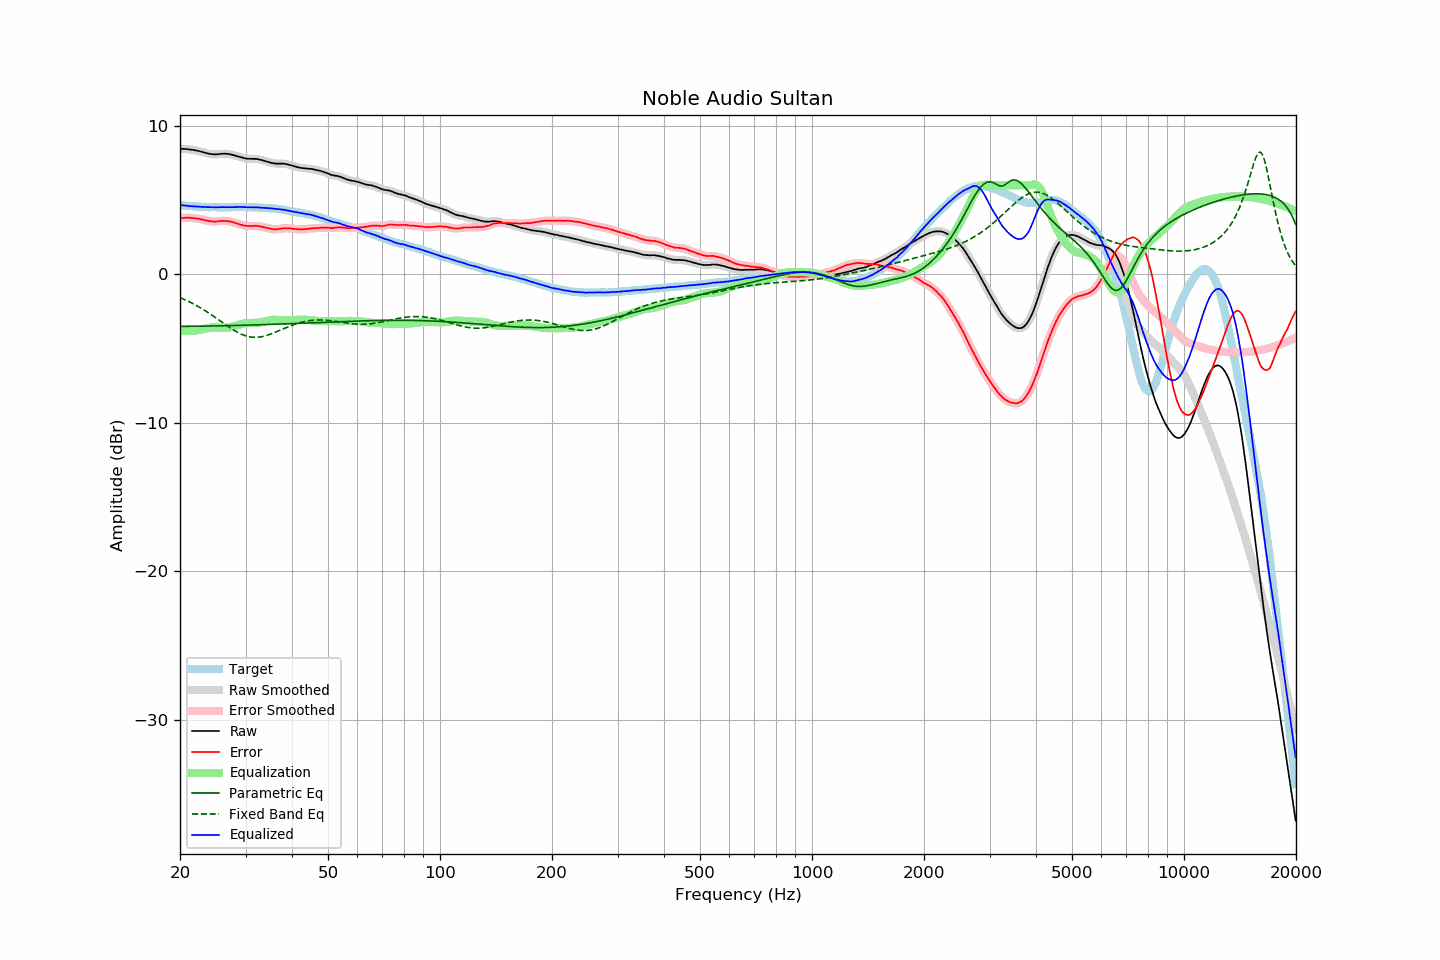

Source data for this figure (header and first rows):
frequency, raw, error, smoothed, error_smoothed, equalization, parametric_eq, fixed_band_eq, equalized_raw, equalized_smoothed, target
20.00, 8.46, 3.79, 8.46, 3.79, -3.79, -3.50, -1.56, 4.67, 4.67, 4.67
20.20, 8.46, 3.80, 8.46, 3.80, -3.80, -3.50, -1.61, 4.66, 4.66, 4.66
20.40, 8.45, 3.80, 8.45, 3.80, -3.80, -3.50, -1.65, 4.65, 4.65, 4.65
20.61, 8.45, 3.81, 8.45, 3.81, -3.81, -3.50, -1.70, 4.64, 4.64, 4.64
20.81, 8.44, 3.82, 8.44, 3.82, -3.81, -3.50, -1.75, 4.63, 4.63, 4.62
21.02, 8.43, 3.82, 8.43, 3.81, -3.81, -3.49, -1.80, 4.62, 4.61, 4.61
21.23, 8.41, 3.81, 8.41, 3.81, -3.81, -3.49, -1.85, 4.60, 4.60, 4.60
21.44, 8.40, 3.79, 8.40, 3.80, -3.81, -3.49, -1.91, 4.59, 4.60, 4.61
21.66, 8.39, 3.80, 8.39, 3.79, -3.80, -3.49, -1.96, 4.59, 4.59, 4.59
21.87, 8.37, 3.78, 8.37, 3.79, -3.79, -3.49, -2.02, 4.58, 4.58, 4.59
22.09, 8.35, 3.78, 8.35, 3.78, -3.77, -3.49, -2.08, 4.58, 4.58, 4.57
22.31, 8.33, 3.76, 8.33, 3.76, -3.76, -3.49, -2.14, 4.57, 4.57, 4.57
22.54, 8.30, 3.74, 8.30, 3.74, -3.74, -3.48, -2.20, 4.56, 4.56, 4.56
22.76, 8.27, 3.71, 8.27, 3.72, -3.72, -3.48, -2.26, 4.55, 4.56, 4.56
22.99, 8.24, 3.69, 8.24, 3.69, -3.69, -3.48, -2.33, 4.55, 4.55, 4.55
23.22, 8.21, 3.67, 8.21, 3.67, -3.67, -3.48, -2.40, 4.54, 4.54, 4.54
23.45, 8.18, 3.63, 8.18, 3.64, -3.64, -3.48, -2.46, 4.54, 4.54, 4.55
23.69, 8.15, 3.62, 8.15, 3.62, -3.62, -3.48, -2.53, 4.53, 4.53, 4.53
23.92, 8.13, 3.61, 8.13, 3.60, -3.60, -3.47, -2.60, 4.53, 4.53, 4.52
24.16, 8.11, 3.58, 8.11, 3.58, -3.58, -3.47, -2.68, 4.53, 4.53, 4.53
24.40, 8.10, 3.57, 8.10, 3.57, -3.57, -3.47, -2.75, 4.53, 4.53, 4.53
24.65, 8.09, 3.56, 8.09, 3.56, -3.57, -3.47, -2.82, 4.52, 4.52, 4.53
24.89, 8.08, 3.55, 8.09, 3.56, -3.57, -3.47, -2.90, 4.51, 4.52, 4.53
25.14, 8.09, 3.57, 8.09, 3.56, -3.57, -3.46, -2.98, 4.52, 4.52, 4.52
25.39, 8.10, 3.58, 8.10, 3.58, -3.58, -3.46, -3.05, 4.52, 4.52, 4.52
25.65, 8.11, 3.59, 8.11, 3.60, -3.59, -3.46, -3.13, 4.52, 4.53, 4.52
25.91, 8.13, 3.61, 8.12, 3.60, -3.60, -3.46, -3.21, 4.53, 4.53, 4.52
26.16, 8.13, 3.60, 8.13, 3.61, -3.60, -3.46, -3.28, 4.53, 4.53, 4.53
26.43, 8.13, 3.60, 8.13, 3.60, -3.60, -3.45, -3.36, 4.53, 4.53, 4.53
26.69, 8.12, 3.59, 8.12, 3.59, -3.59, -3.45, -3.43, 4.53, 4.53, 4.53
26.96, 8.11, 3.59, 8.11, 3.59, -3.58, -3.45, -3.51, 4.53, 4.53, 4.52
27.23, 8.09, 3.57, 8.09, 3.57, -3.56, -3.45, -3.58, 4.53, 4.53, 4.52
27.50, 8.07, 3.55, 8.07, 3.54, -3.54, -3.44, -3.65, 4.53, 4.53, 4.52
27.77, 8.04, 3.51, 8.04, 3.51, -3.51, -3.44, -3.72, 4.53, 4.53, 4.53
28.05, 8.01, 3.48, 8.01, 3.48, -3.48, -3.44, -3.78, 4.53, 4.53, 4.53
28.33, 7.98, 3.44, 7.98, 3.44, -3.45, -3.44, -3.85, 4.53, 4.53, 4.54
28.62, 7.95, 3.41, 7.95, 3.41, -3.41, -3.43, -3.91, 4.54, 4.54, 4.54
28.90, 7.92, 3.37, 7.92, 3.38, -3.38, -3.43, -3.96, 4.54, 4.54, 4.55
29.19, 7.89, 3.35, 7.89, 3.35, -3.35, -3.43, -4.01, 4.54, 4.54, 4.54
29.48, 7.86, 3.32, 7.86, 3.31, -3.32, -3.42, -4.06, 4.54, 4.54, 4.54
29.78, 7.83, 3.29, 7.83, 3.29, -3.30, -3.42, -4.10, 4.53, 4.53, 4.54
30.08, 7.81, 3.27, 7.81, 3.27, -3.28, -3.42, -4.14, 4.53, 4.53, 4.54
30.38, 7.79, 3.26, 7.80, 3.26, -3.27, -3.41, -4.17, 4.52, 4.53, 4.53
30.68, 7.79, 3.26, 7.79, 3.26, -3.27, -3.41, -4.19, 4.52, 4.52, 4.53
30.99, 7.79, 3.27, 7.78, 3.26, -3.26, -3.41, -4.21, 4.53, 4.52, 4.52
31.30, 7.78, 3.26, 7.78, 3.26, -3.26, -3.40, -4.23, 4.52, 4.52, 4.52
31.61, 7.78, 3.26, 7.78, 3.27, -3.26, -3.40, -4.23, 4.52, 4.52, 4.52
31.93, 7.78, 3.28, 7.78, 3.27, -3.26, -3.40, -4.23, 4.52, 4.52, 4.50
32.24, 7.77, 3.26, 7.77, 3.27, -3.25, -3.39, -4.23, 4.52, 4.51, 4.51
32.57, 7.75, 3.26, 7.75, 3.25, -3.24, -3.39, -4.22, 4.51, 4.51, 4.49
32.89, 7.72, 3.23, 7.73, 3.23, -3.23, -3.39, -4.21, 4.49, 4.50, 4.49
33.22, 7.70, 3.21, 7.70, 3.21, -3.21, -3.38, -4.19, 4.49, 4.49, 4.49
33.55, 7.67, 3.18, 7.67, 3.18, -3.19, -3.38, -4.16, 4.48, 4.48, 4.49
33.89, 7.63, 3.16, 7.63, 3.16, -3.16, -3.38, -4.14, 4.47, 4.47, 4.47
34.23, 7.60, 3.14, 7.60, 3.14, -3.13, -3.37, -4.10, 4.47, 4.47, 4.46
34.57, 7.57, 3.11, 7.57, 3.11, -3.11, -3.37, -4.07, 4.46, 4.46, 4.46
34.92, 7.54, 3.09, 7.54, 3.09, -3.08, -3.37, -4.03, 4.46, 4.46, 4.45
35.27, 7.51, 3.05, 7.51, 3.06, -3.07, -3.36, -3.99, 4.44, 4.45, 4.46
35.62, 7.49, 3.05, 7.49, 3.04, -3.06, -3.36, -3.95, 4.43, 4.43, 4.44
35.97, 7.47, 3.03, 7.47, 3.04, -3.05, -3.35, -3.90, 4.42, 4.42, 4.44
... 635 more rows
